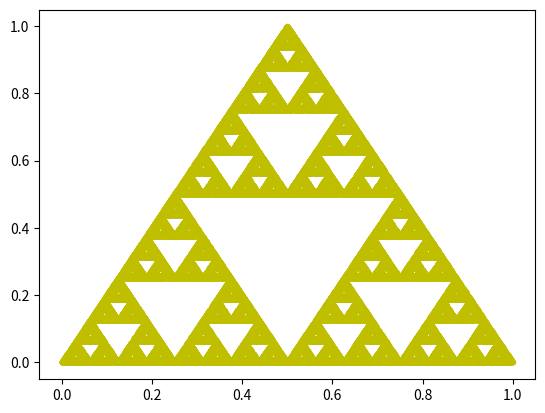

Python code for this plot:
########################################
## Universidad del Valle de Guatemala ##
## Autores:                           ##
# [redacted]
# [redacted]
########################################

import numpy as np
import matplotlib.pyplot as plt
import random

class Triangulo:

    ##Definimos las funciones 
    def f1(self, x, y):
        return [x/2, y/2]

    def f2(self, x, y):
        return [x/2 + 0.5, y/2 ]

    def f3(self, x, y):
        return [x/2 + 0.25, y/2 + 0.5]

    # Eleccion de el punto que se tomara dependiendo de su probabilidad
    ## Crea una lista con 100 datos y tomara uno de manera "aleatoria"
    def eleccion(self, funciones, probabilidades):
        resultado = []
        for dato, prob in zip(funciones,probabilidades):
            resultado += [dato] * int(prob * 100)
        return random.choice(resultado)

    ##Crea una lista con las funciones con los puntos x y y determinados
    def resultado_funciones(self, x, y):
        return [self.f1(x,y), self.f2(x,y), self.f3(x,y)]

    ##Dibuja el fractal
    def dibujar(self, probabilidades, n = 100000):
        pos_x = []
        pos_y = []

        pos_x.append(0)
        pos_y.append(0)

        ##Recorre desde 1 hasta n iteraciones
        for i in range(1,n):
            ##nos da la posicion i - 1 de listas que tienen puntos 
            funcion = self.resultado_funciones(pos_x[i-1], pos_y[i-1])
            ##Se escoge que puntos se estaran agregando a la lista 
            resultado= self.eleccion(funcion, probabilidades)
            pos_x.append(resultado[0])
            pos_y.append(resultado[1])
        return pos_x, pos_y
    
def main():
    triangulo = Triangulo()
    probabilidades = [0.33, 0.33, 0.34]
    choices = triangulo.dibujar(probabilidades)
    plt.plot(choices[0], choices[1], ".", color = "y")
    plt.show()

if __name__ == "__main__":
    main()
